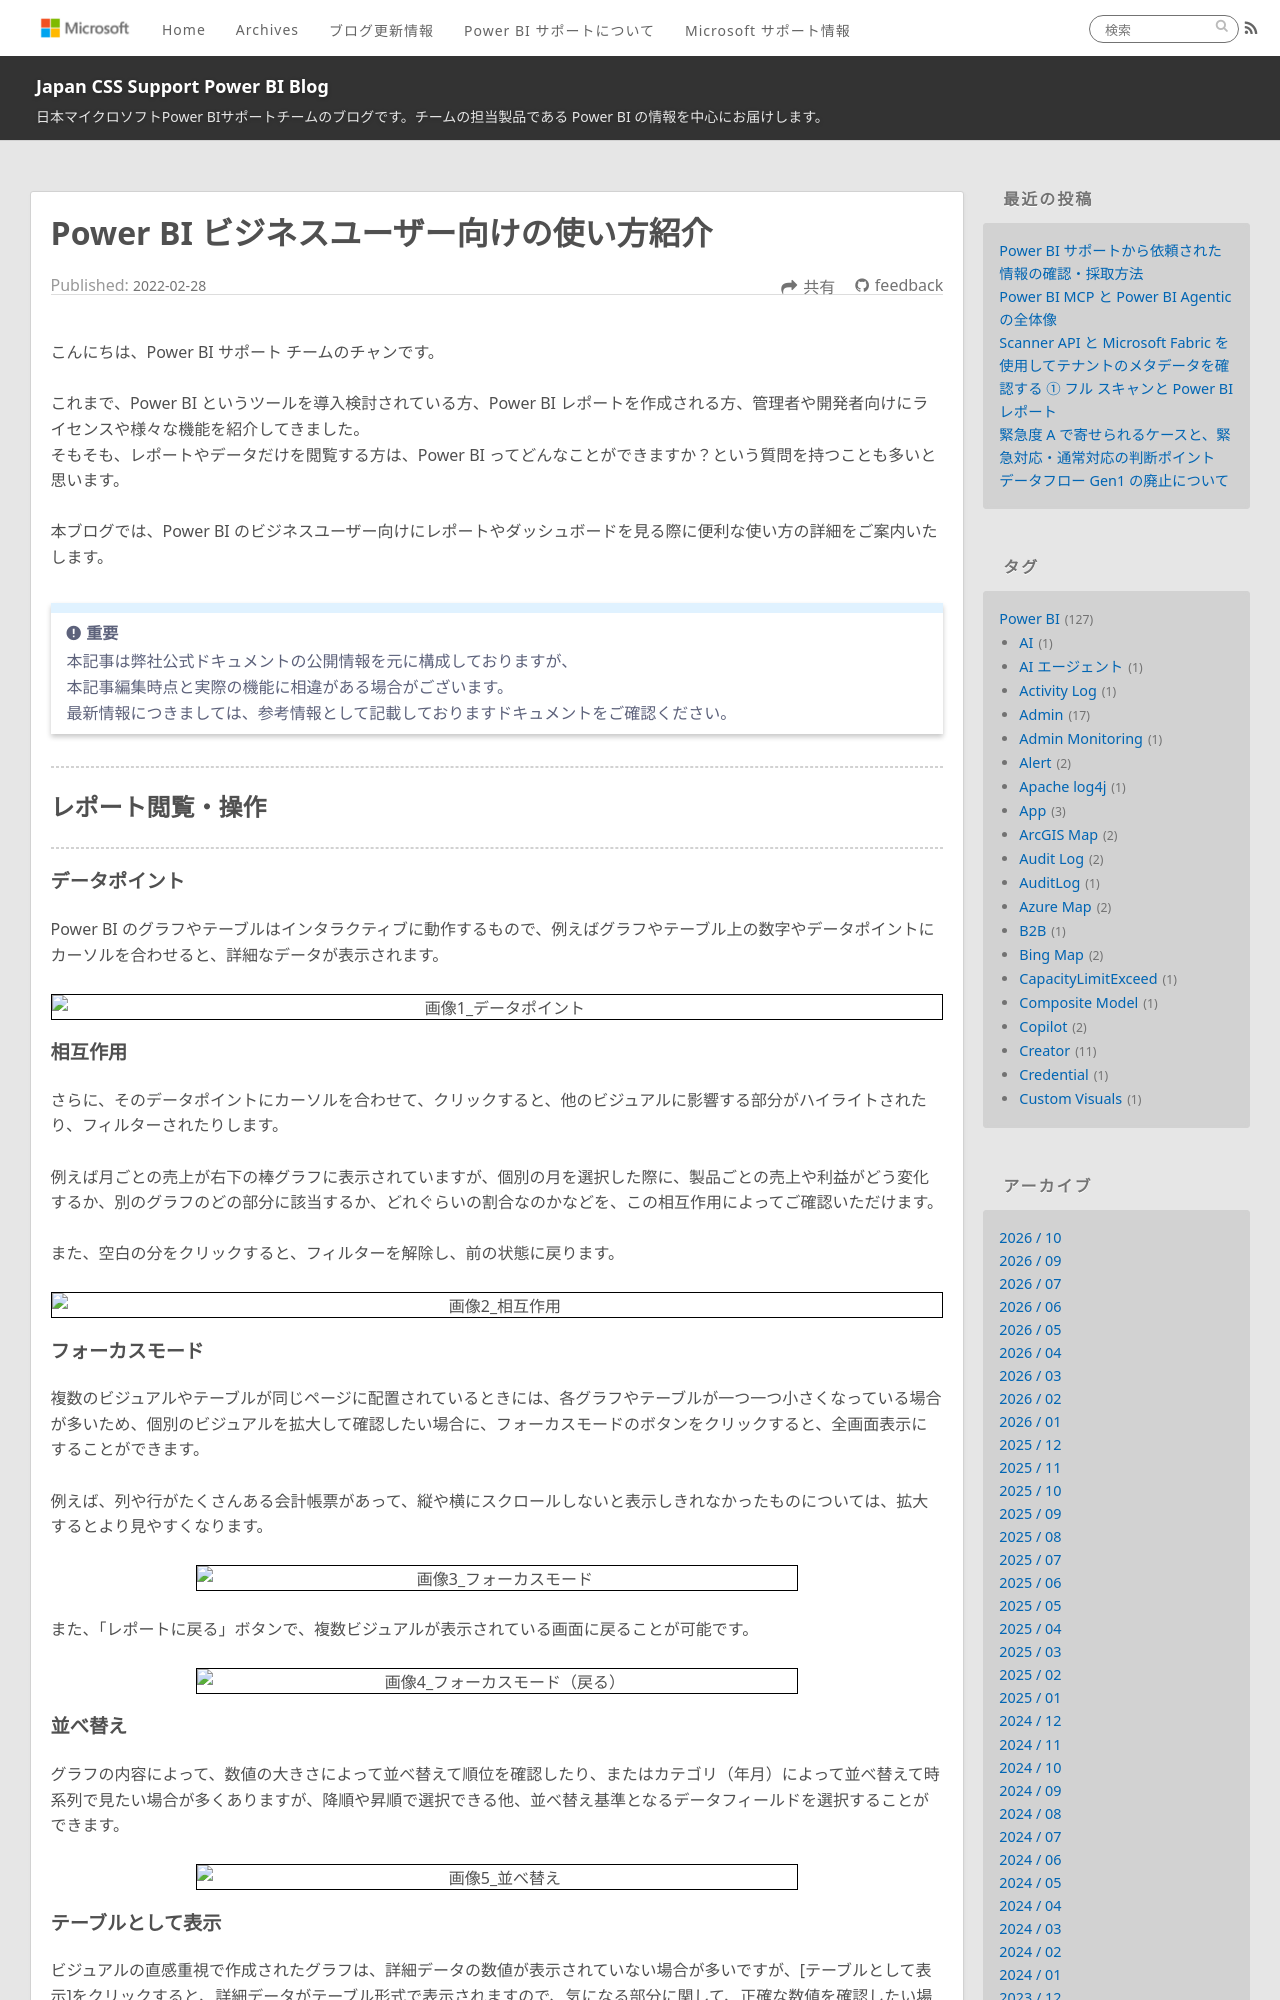

repository: JPBAP-SQLBI/blog · page: powerbi/pbi_enduser_usage/index.html · generator: jekyll

---
title: Power BI ビジネスユーザー向けの使い方紹介
date: 2022-02-28 16:00:00
tags:
  - Power BI
  - Power BI サービス
  - Power BI Service
  - ビジネスユーザー
  - 閲覧者
---

こんにちは、Power BI サポート チームのチャンです。

これまで、Power BI というツールを導入検討されている方、Power BI レポートを作成される方、管理者や開発者向けにライセンスや様々な機能を紹介してきました。
そもそも、レポートやデータだけを閲覧する方は、Power BI ってどんなことができますか？という質問を持つことも多いと思います。

本ブログでは、Power BI のビジネスユーザー向けにレポートやダッシュボードを見る際に便利な使い方の詳細をご案内いたします。

<!-- more -->

> [!IMPORTANT]
> 本記事は弊社公式ドキュメントの公開情報を元に構成しておりますが、
> 本記事編集時点と実際の機能に相違がある場合がございます。
> 最新情報につきましては、参考情報として記載しておりますドキュメントをご確認ください。


---
## レポート閲覧・操作
---

#### データポイント
Power BI のグラフやテーブルはインタラクティブに動作するもので、例えばグラフやテーブル上の数字やデータポイントにカーソルを合わせると、詳細なデータが表示されます。

<div align="center">
<img src="power-bi-hover.gif" alt="画像1_データポイント" title="画像1_データポイント">
</div>

#### 相互作用

さらに、そのデータポイントにカーソルを合わせて、クリックすると、他のビジュアルに影響する部分がハイライトされたり、フィルターされたりします。

例えば月ごとの売上が右下の棒グラフに表示されていますが、個別の月を選択した際に、製品ごとの売上や利益がどう変化するか、別のグラフのどの部分に該当するか、どれぐらいの割合なのかなどを、この相互作用によってご確認いただけます。

また、空白の分をクリックすると、フィルターを解除し、前の状態に戻ります。

<div align="center">
<img src="interactive_effect.gif" alt="画像2_相互作用" title="画像2_相互作用">
</div>
